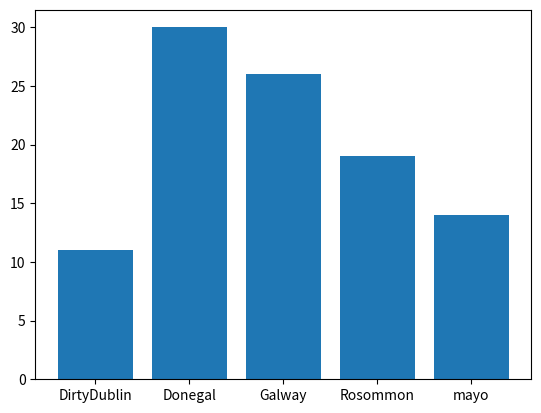

The matplotlib source for this figure:
# Demonstrate making a pie plot of the unique occurences of values in an array .
# I am demonstrating more than just how to do pie plots in this.

import numpy as np
import matplotlib.pyplot as plt
# make the array of occurences
possibleCounties = ['mayo', 'Galway', 'Rosommon', 'DirtyDublin','Donegal']
# pick 100 randomly from possible counties with the frequence set in p
counties = np.random.choice(
possibleCounties ,
p=[0.1, 0.3, 0.2, 0.12, 0.28 ],
size=(100)
)
# right now we need the number of occurences of each county
# this returns a tuple of the unique values and how many times they appear
unique, counts = np.unique(counties, return_counts=True)
# we can now put this into a pie plot
'''
plt.pie(counts, labels= unique)
plt.show()
'''
# same above except
plt.bar(unique, counts)
plt.show()